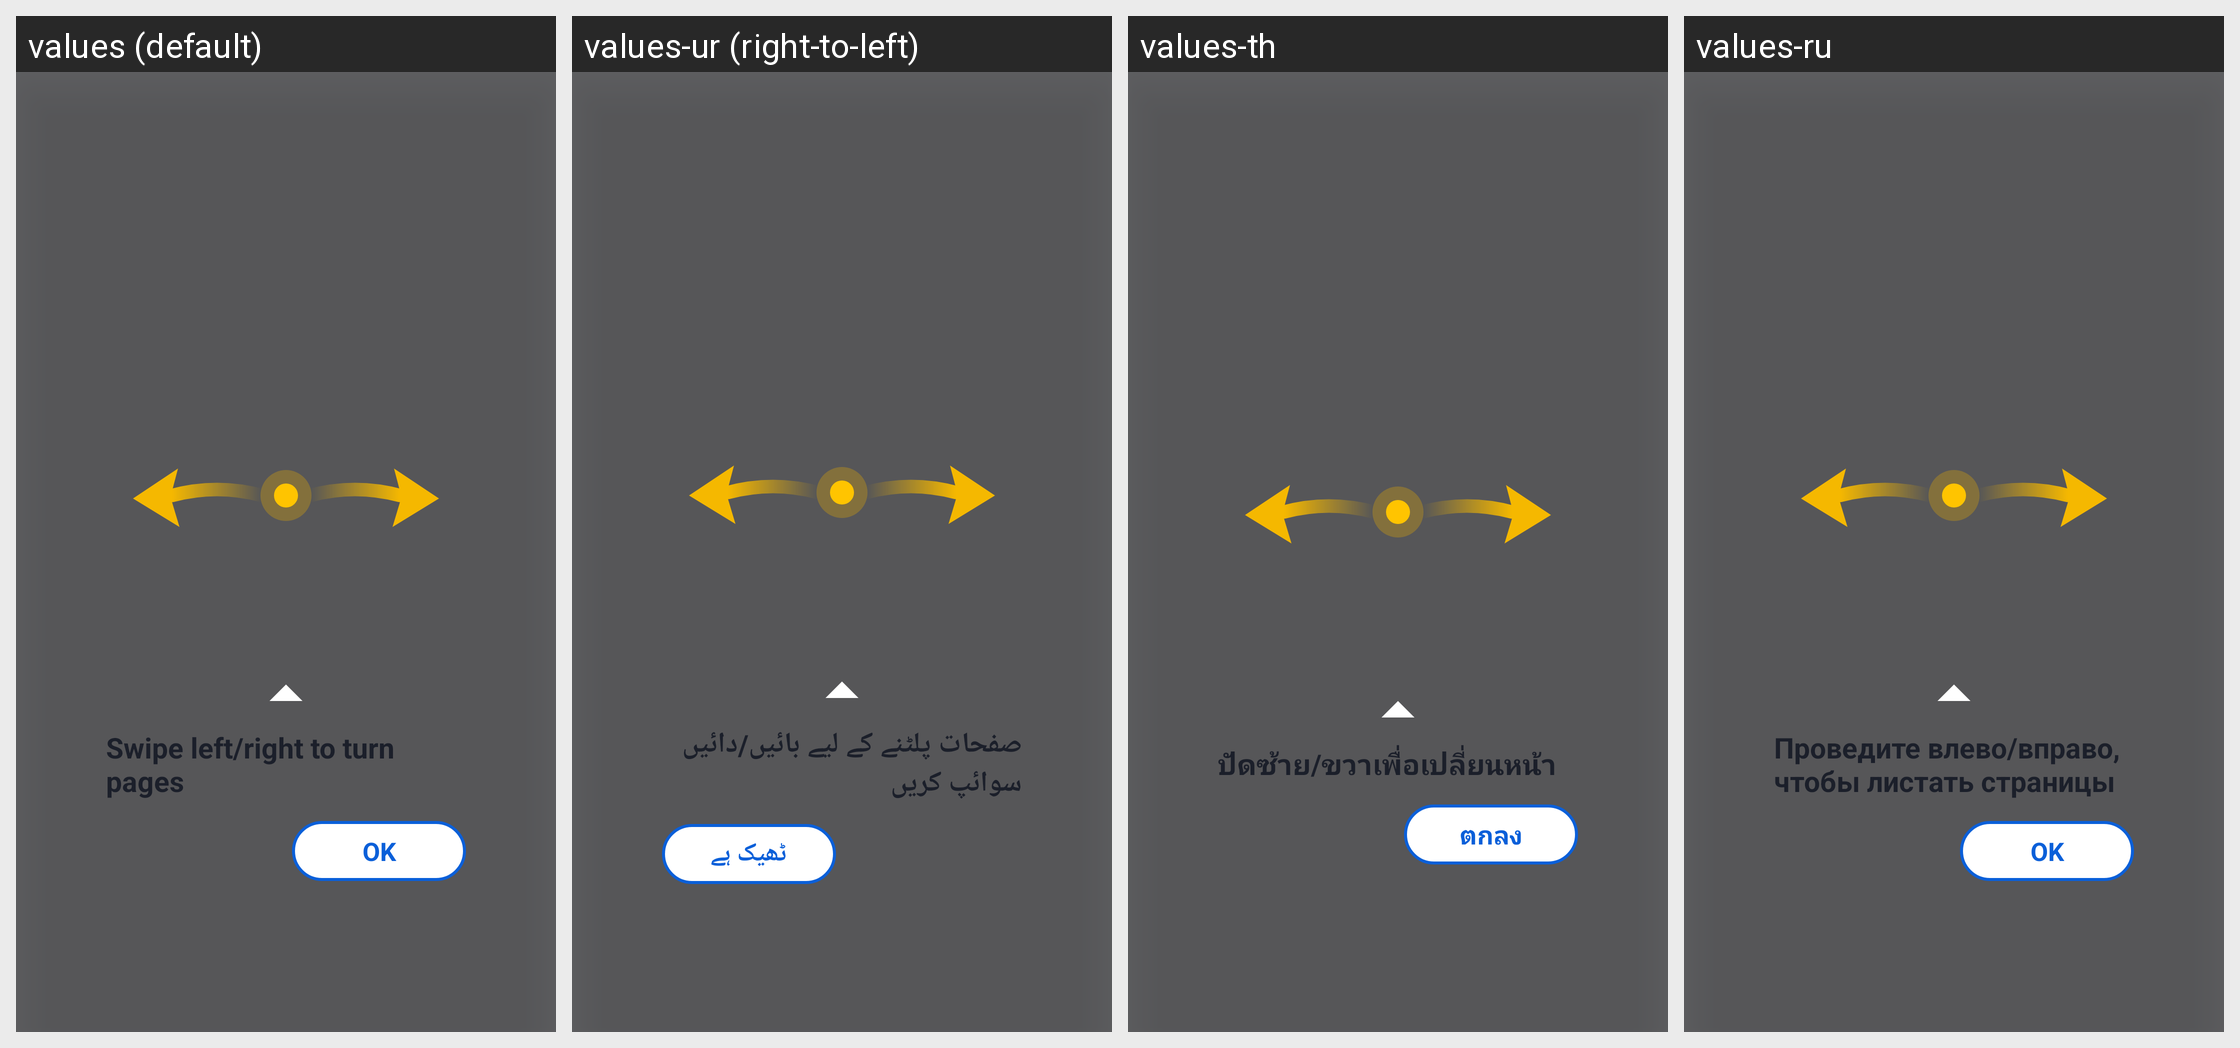

For this localized Android screen grid, give each drawn string resource with its value in every locale shown.
Android screen res/layout/view_swipe_tutorial.xml rendered under 4 locales, left to right: values (default), values-ur (right-to-left), values-th, values-ru. Device: Nexus 5 (rendered at 1080×1920; each locale shown at half size, 540×960, under a caption strip naming it); theme Theme.DocReader.
Other locales in the repository, not shown: values-ar, values-de, values-es, values-fa, values-fr, values-in, values-it, values-ja, values-ko, values-ms, values-pl, values-pt, values-tl, values-tr, values-uk, values-uz, values-vi, values-zh-rCN, values-zh-rTW.
Strings drawn on this screen, with the default value and each locale's value (text and hints the layout hard-codes, and strings that could not be matched under every locale, appear in the picture but are not listed):

swipe_pages_tip
  values: Swipe left/right to turn pages
  values-ur: صفحات پلٹنے کے لیے بائیں/دائیں سوائپ کریں
  values-th: ปัดซ้าย/ขวาเพื่อเปลี่ยนหน้า
  values-ru: Проведите влево/вправо, чтобы листать страницы

ok
  values: OK
  values-ur: ٹھیک ہے
  values-th: ตกลง
  values-ru: OK
